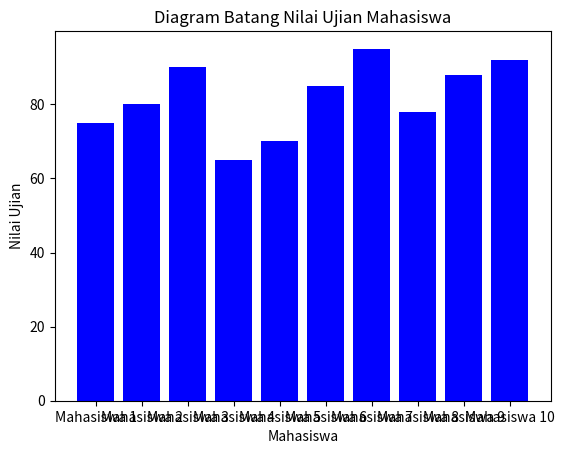

Recreate this plot in Python.
import matplotlib.pyplot as plt
from functools import reduce

# Data nilai-nilai ujian mahasiswa
nilai_mahasiswa = [75, 80, 90, 65, 70, 85, 95, 78, 88, 92]

# TODO 1: Menghitung rata-rata menggunakan fungsi reduce
rata_rata = reduce(lambda x, y: x + y, nilai_mahasiswa) / len(nilai_mahasiswa)
print("Rata-rata nilai mahasiswa:", rata_rata)

# TODO 2: Membuat label mahasiswa (sumbu x) dalam bentuk fungsional dinamis (list-map-lamda)
label_mahasiswa = list(map(lambda x: f"Mahasiswa {x+1}", range(len(nilai_mahasiswa))))

# TODO 3: Visualisasi data dalam bentuk diagram batang
plt.bar(label_mahasiswa, nilai_mahasiswa, color='blue')
plt.xlabel('Mahasiswa')
plt.ylabel('Nilai Ujian')
plt.title('Diagram Batang Nilai Ujian Mahasiswa')
plt.show()
